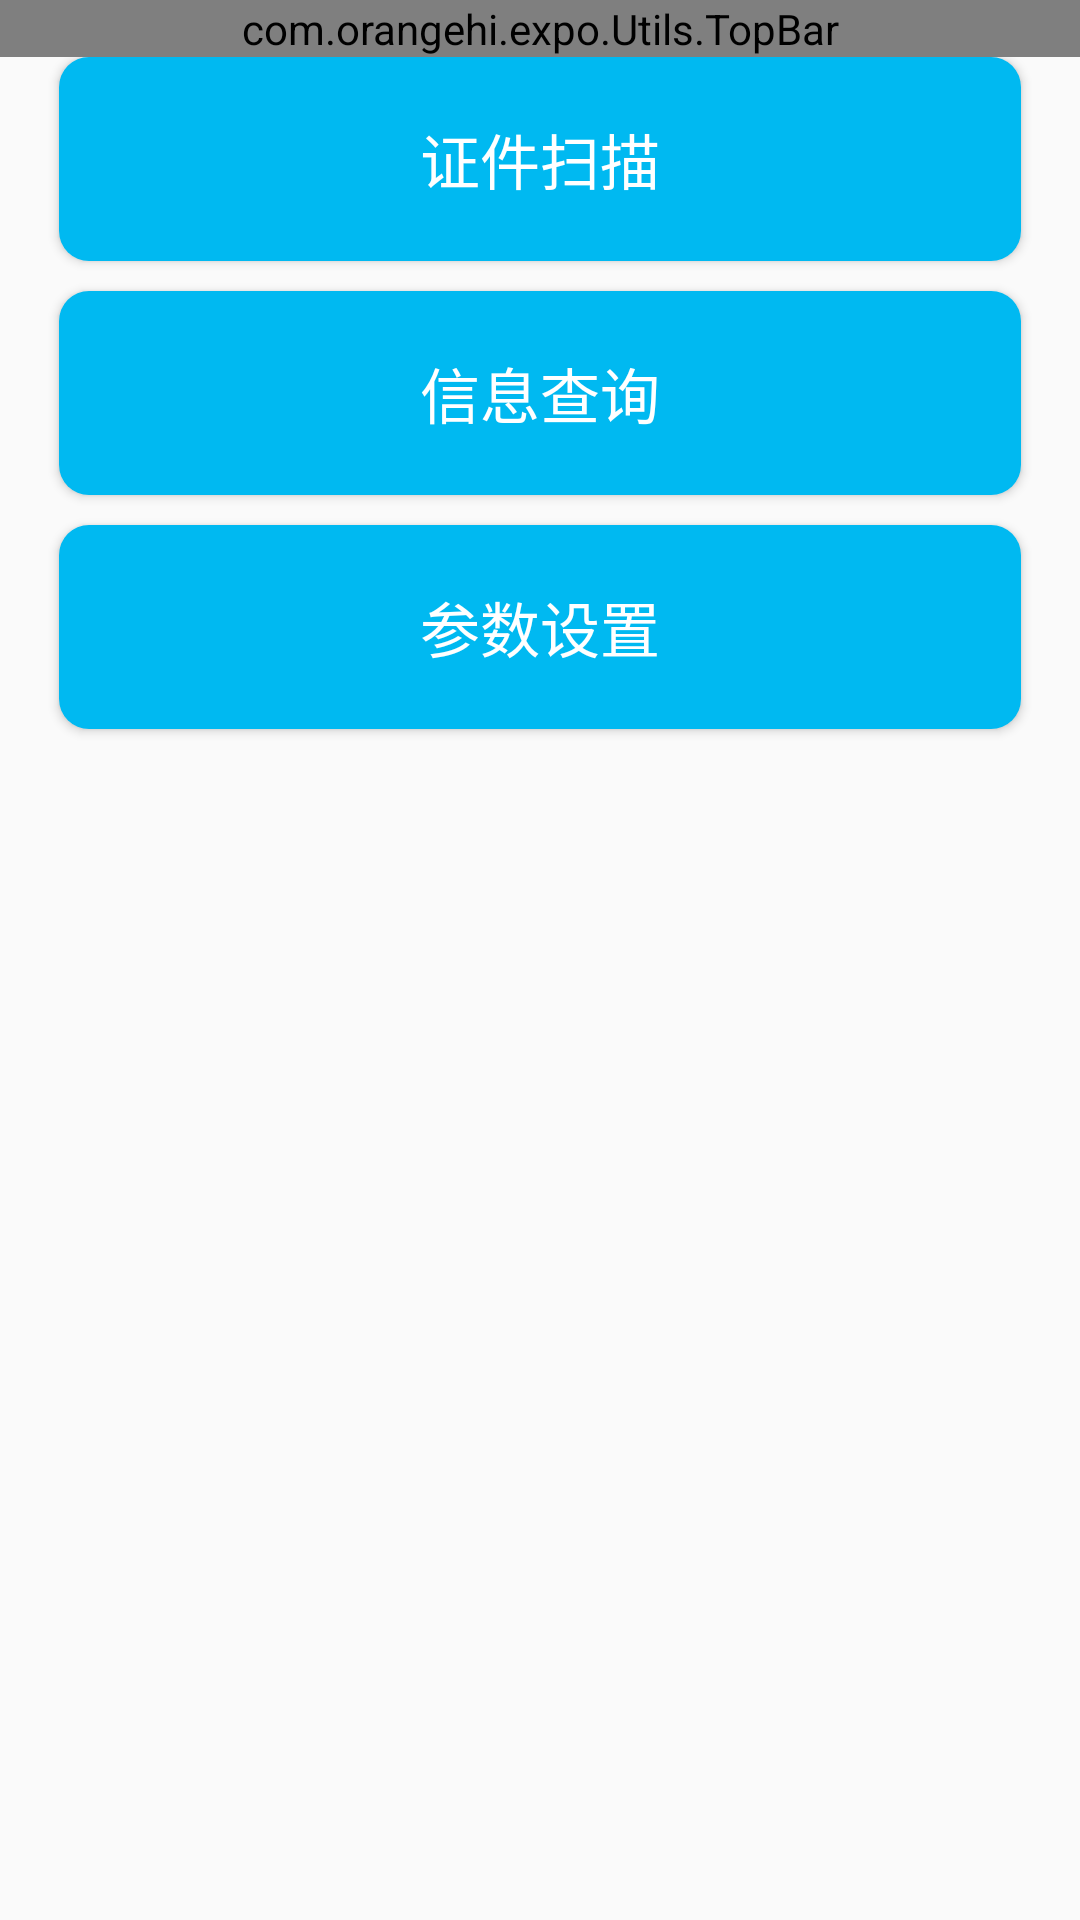

Here is an Android app screen rendered from its layout file. Give the layout XML and the strings, colors and styles it references.
<!-- AndroidManifest.xml: application theme AppTheme -->
<!-- res/layout/operation_main.xml -->
<?xml version="1.0" encoding="utf-8"?>
<LinearLayout
    xmlns:android="http://schemas.android.com/apk/res/android"
    xmlns:app="http://schemas.android.com/apk/res-auto"
    android:layout_width="match_parent"
    android:layout_height="match_parent"
    android:orientation="vertical">

    <com.orangehi.expo.Utils.TopBar
        android:id="@+id/operation_bar"
        android:layout_width="match_parent"
        android:layout_height="wrap_content"
        app:title_text="@string/app_name"
        app:right_button_text=""
        app:right_button_image="@mipmap/user64"
        app:show_left_button="false"
        app:title_background="@color/colorPrimary"
        app:title_textColor="#fff">
    </com.orangehi.expo.Utils.TopBar>
    <include layout="@layout/content_main" />

</LinearLayout>
<!-- res/layout/content_main.xml (included above) -->
<?xml version="1.0" encoding="utf-8"?>
<LinearLayout  xmlns:android="http://schemas.android.com/apk/res/android"
    xmlns:app="http://schemas.android.com/apk/res-auto"
    android:id="@+id/content_main"
    android:orientation="vertical"
    android:layout_width="match_parent"
    android:layout_height="match_parent"
    android:paddingBottom="@dimen/activity_vertical_margin"
    android:paddingLeft="@dimen/activity_horizontal_margin"
    android:paddingRight="@dimen/activity_horizontal_margin"
    android:paddingTop="@dimen/activity_vertical_margin">

    <Button
        android:id="@+id/btn_scanCard"
        android:layout_width="match_parent"
        android:layout_height="68dp"
        android:layout_marginLeft="20dp"
        android:layout_marginRight="20dp"
        android:layout_marginBottom="10dp"
        android:background="@drawable/shape"
        android:gravity="center"
        android:text="证件扫描"
        android:textColor="#ffffffff"
        android:textSize="20sp" />
    
    <Button
        android:id="@+id/btn_searchInfo"
        android:layout_width="match_parent"
        android:layout_height="68dp"
        android:layout_marginLeft="20dp"
        android:layout_marginRight="20dp"
        android:layout_marginBottom="10dp"
        android:background="@drawable/shape"
        android:gravity="center"
        android:text="信息查询"
        android:textColor="#ffffffff"
        android:textSize="20sp" />
    <Button
        android:id="@+id/btn_setParam"
        android:layout_width="match_parent"
        android:layout_height="68dp"
        android:layout_marginLeft="20dp"
        android:layout_marginRight="20dp"
        android:layout_marginBottom="10dp"
        android:background="@drawable/shape"
        android:gravity="center"
        android:text="参数设置"
        android:textColor="#ffffffff"
        android:textSize="20sp" />
</LinearLayout >
<!-- resources referenced by this layout -->
<resources>
  <!-- drawable shape (drawable) -->
  <?xml version="1.0" encoding="UTF-8"?>
  <shape
      xmlns:android="http://schemas.android.com/apk/res/android"
      android:shape="rectangle">
      
      <solid android:color="#00b9f1" />
      
      
      <corners android:radius="10dip" />
  
      
      <padding
          android:left="10dp"
          android:top="10dp"
          android:right="10dp"
          android:bottom="10dp"
          />
  </shape>
  <!-- mipmap user64: png bitmap (mipmap-xxhdpi, 1128 bytes) -->
  <string name="app_name">专业观众验票系统</string>
  <style name="AppTheme" parent="Theme.AppCompat.Light.DarkActionBar">
          
          <item name="colorPrimary">@color/colorPrimary</item>
          <item name="colorPrimaryDark">@color/colorPrimaryDark</item>
          <item name="colorAccent">@color/colorAccent</item>
      </style>
  <!-- not gathered from this repository: default colours our renderer supplied (Android Studio template values) -->
  <color name="colorPrimary">#FF6200EE</color>
  <color name="colorPrimaryDark">#FF3700B3</color>
  <color name="colorAccent">#FF03DAC5</color>
</resources>
